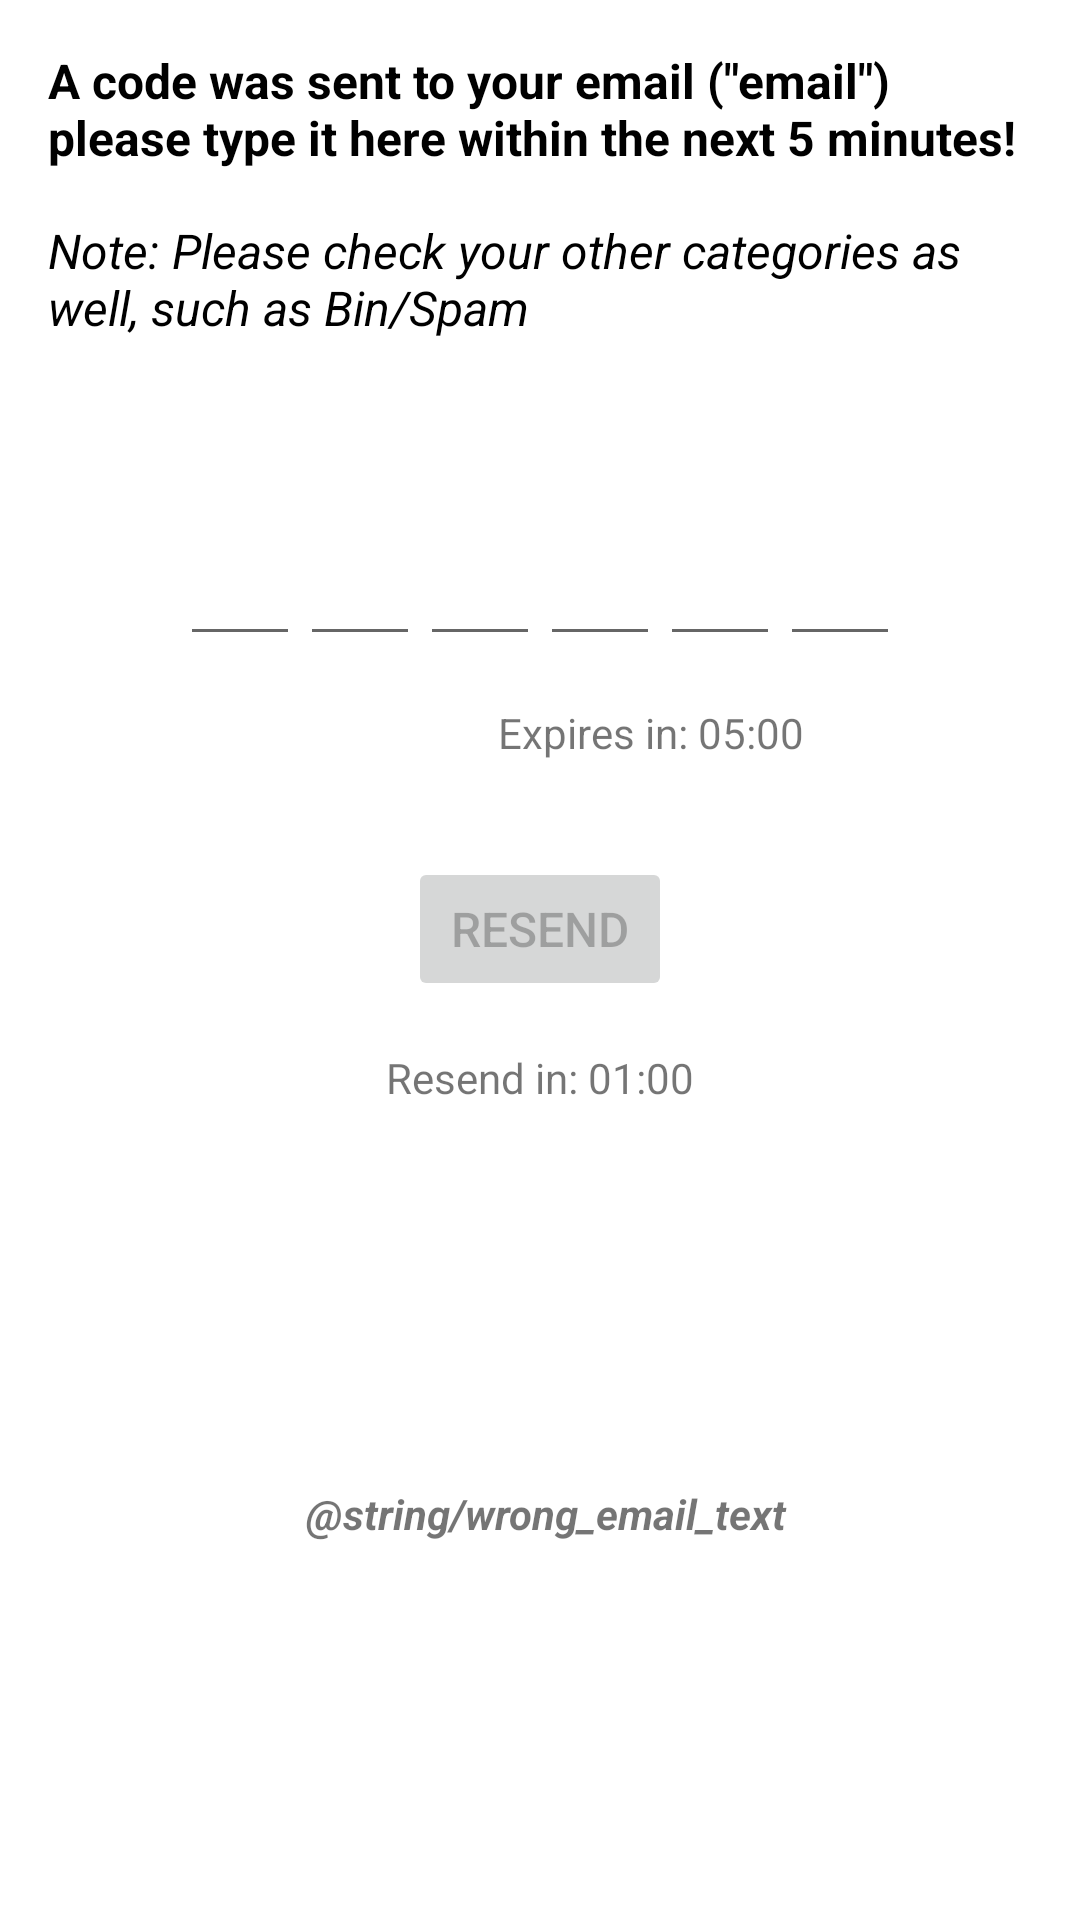

Here is an Android app screen rendered from its layout file. Give the layout XML and the strings, colors and styles it references.
<!-- AndroidManifest.xml: application theme Theme.MagicCode -->
<!-- res/layout/activity_verify_email.xml -->
<androidx.constraintlayout.widget.ConstraintLayout
    xmlns:tools="http://schemas.android.com/tools"
    android:layout_width="match_parent"
    android:layout_height="match_parent"
    xmlns:android="http://schemas.android.com/apk/res/android"
    xmlns:app="http://schemas.android.com/apk/res-auto">

    <TextView
        android:id="@+id/tv_email_note"
        android:layout_width="0dp"
        android:layout_height="wrap_content"
        android:layout_marginStart="16dp"
        android:layout_marginTop="16dp"
        android:layout_marginEnd="16dp"
        android:text="Note: Please check your other categories as well, such as Bin/Spam"
        android:textColor="@android:color/primary_text_light"
        android:textSize="16sp"
        android:textStyle="italic"
        app:layout_constraintEnd_toEndOf="parent"
        app:layout_constraintStart_toStartOf="parent"
        app:layout_constraintTop_toBottomOf="@+id/tv_email" />

    <TextView
        android:id="@+id/tv_email"
        android:layout_width="0dp"
        android:layout_height="wrap_content"
        android:layout_marginStart="16dp"
        android:layout_marginTop="16dp"
        android:layout_marginEnd="16dp"
        android:text="A code was sent to your email (&quot;email&quot;) please type it here within the next 5 minutes!"
        android:textColor="@color/black"
        android:textSize="16sp"
        android:textStyle="bold"
        app:layout_constraintEnd_toEndOf="parent"
        app:layout_constraintStart_toStartOf="parent"
        app:layout_constraintTop_toTopOf="parent" />

    <LinearLayout
        android:id="@+id/et_code_container"
        android:layout_width="wrap_content"
        android:layout_height="wrap_content"
        android:layout_marginTop="64dp"
        android:orientation="horizontal"
        app:layout_constraintEnd_toEndOf="parent"
        app:layout_constraintHorizontal_bias="0.5"
        app:layout_constraintStart_toStartOf="parent"
        app:layout_constraintTop_toBottomOf="@+id/tv_email_note">

        <EditText
            android:id="@+id/et_code1"
            android:layout_width="40dp"
            android:layout_height="wrap_content"
            android:inputType="number"
            android:maxLength="1"
            android:textAlignment="center" />

        <EditText
            android:id="@+id/et_code2"
            android:layout_width="40dp"
            android:layout_height="wrap_content"
            android:inputType="number"
            android:maxLength="1"
            android:textAlignment="center" />

        <EditText
            android:id="@+id/et_code3"
            android:layout_width="40dp"
            android:layout_height="wrap_content"
            android:inputType="number"
            android:maxLength="1"
            android:textAlignment="center" />

        <EditText
            android:id="@+id/et_code4"
            android:layout_width="40dp"
            android:layout_height="wrap_content"
            android:inputType="number"
            android:maxLength="1"
            android:textAlignment="center" />

        <EditText
            android:id="@+id/et_code5"
            android:layout_width="40dp"
            android:layout_height="wrap_content"
            android:inputType="number"
            android:maxLength="1"
            android:textAlignment="center" />

        <EditText
            android:id="@+id/et_code6"
            android:layout_width="40dp"
            android:layout_height="wrap_content"
            android:inputType="number"
            android:maxLength="1"
            android:textAlignment="center" />
    </LinearLayout>

    <TextView
        android:id="@+id/countdown_expire"
        android:layout_width="wrap_content"
        android:layout_height="wrap_content"
        android:layout_marginTop="16dp"
        android:layout_marginEnd="92dp"
        android:text="Expires in: 05:00"
        app:layout_constraintEnd_toEndOf="parent"
        app:layout_constraintTop_toBottomOf="@id/et_code_container" />

    <Button
        android:id="@+id/btn_resend"
        android:layout_width="wrap_content"
        android:layout_height="wrap_content"
        android:layout_marginTop="32dp"
        android:text="Resend"
        android:enabled="false"
        android:textSize="16sp"
        app:layout_constraintEnd_toEndOf="parent"
        app:layout_constraintStart_toStartOf="parent"
        app:layout_constraintTop_toBottomOf="@+id/countdown_expire" />

    <TextView
        android:id="@+id/countdown_reset"
        android:layout_width="wrap_content"
        android:layout_height="wrap_content"
        android:layout_marginTop="16dp"
        android:text="Resend in: 01:00"
        app:layout_constraintEnd_toEndOf="parent"
        app:layout_constraintStart_toStartOf="parent"
        app:layout_constraintTop_toBottomOf="@+id/btn_resend" />

    <TextView
        android:id="@+id/wrong_email_link"
        android:layout_width="wrap_content"
        android:layout_height="wrap_content"
        android:layout_marginTop="32dp"
        android:layout_marginBottom="32dp"
        android:text="@string/wrong_email_text"
        android:textStyle="bold|italic"
        app:layout_constraintBottom_toBottomOf="parent"
        app:layout_constraintEnd_toEndOf="parent"
        app:layout_constraintHorizontal_bias="0.511"
        app:layout_constraintStart_toStartOf="parent"
        app:layout_constraintTop_toBottomOf="@id/countdown_reset" />

</androidx.constraintlayout.widget.ConstraintLayout>
<!-- resources referenced by this layout -->
<resources>
  <color name="black">#FF000000</color>
  <style name="Theme.MagicCode" parent="Theme.MaterialComponents.DayNight.DarkActionBar">
          
          <item name="colorPrimary">@color/purple_500</item>
          <item name="colorPrimaryVariant">@color/purple_700</item>
          <item name="colorOnPrimary">@color/white</item>
          
          <item name="colorSecondary">@color/teal_200</item>
          <item name="colorSecondaryVariant">@color/teal_700</item>
          <item name="colorOnSecondary">@color/black</item>
          <item name="primaryRvColor">@color/white</item>
          
          <item name="android:statusBarColor">?attr/colorPrimaryVariant</item>
          <item name="colorPrimaryContainer">@color/white</item>
          <item name="colorSecondaryContainer">@color/white</item>
          <item name="primaryBackgroundColor">@color/white</item>
          <item name="invertedThemeColor">@color/black</item>
          
          <item name="primaryNoteViewColor">@color/material_dynamic_neutral80</item>
          <item name="overlapAnchor">false</item>
          <item name="editTextBackground">@drawable/edit_text_bg</item>
          <item name="android:actionOverflowButtonStyle">@style/MyOverflowButtonStyle</item>
      </style>
  <color name="purple_500">#FF6200EE</color>
  <color name="purple_700">#FF3700B3</color>
  <color name="white">#FFFFFFFF</color>
  <color name="teal_200">#FF03DAC5</color>
  <color name="teal_700">#FF018786</color>
  <!-- drawable edit_text_bg (drawable) -->
  <?xml version="1.0" encoding="utf-8"?>
  <layer-list xmlns:android="http://schemas.android.com/apk/res/android">
      <item android:top="-2dp" android:left="-2dp" android:right="-2dp">
          <shape>
              <solid android:color="?colorSecondaryContainer"/>
              <stroke android:color="?invertedThemeColor" android:width="2dp"/>
          </shape>
      </item>
  </layer-list>
  <style name="MyOverflowButtonStyle" parent="Widget.AppCompat.ActionButton.Overflow">
          <item name="android:tint">#FFFFFF</item>
      </style>
</resources>
